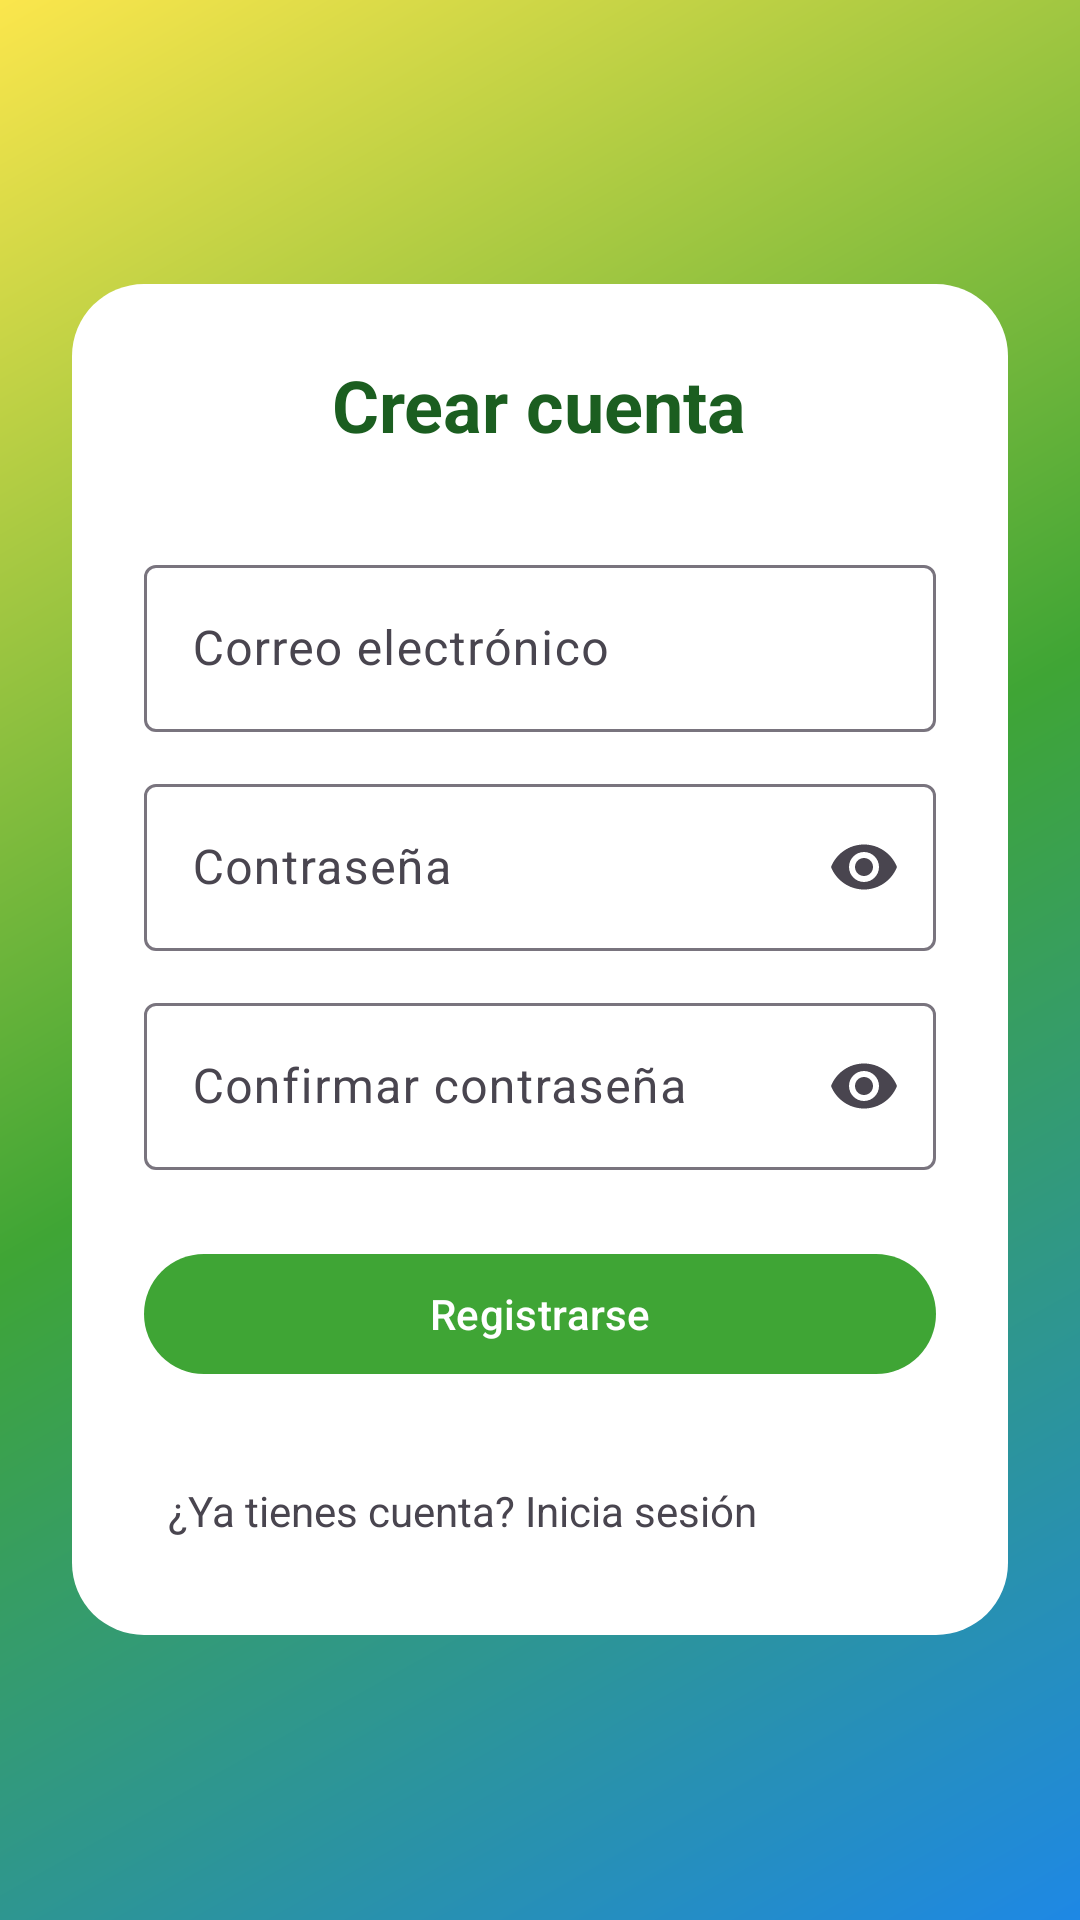

Android layout source for this screen:
<!-- AndroidManifest.xml: application theme Theme.DESAFIO_III -->
<!-- res/layout/activity_register.xml -->
<?xml version="1.0" encoding="utf-8"?>
<ScrollView xmlns:android="http://schemas.android.com/apk/res/android"
    xmlns:app="http://schemas.android.com/apk/res-auto"
    xmlns:tools="http://schemas.android.com/tools"
    android:id="@+id/registerRoot"
    android:layout_width="match_parent"
    android:layout_height="match_parent"
    android:background="@drawable/bg_gradient_brand"
    android:fillViewport="true"
    tools:context=".RegisterActivity">

    <LinearLayout
        android:layout_width="match_parent"
        android:layout_height="wrap_content"
        android:gravity="center"
        android:orientation="vertical"
        android:padding="24dp">

    <LinearLayout
        android:layout_width="match_parent"
        android:layout_height="wrap_content"
        android:background="@drawable/bg_card_white"
        android:orientation="vertical"
        android:padding="24dp">

        <TextView
            android:layout_width="wrap_content"
            android:layout_height="wrap_content"
            android:layout_gravity="center_horizontal"
            android:layout_marginBottom="32dp"
            android:text="@string/title_register"
            android:textColor="@color/brand_green_dark"
            android:textSize="24sp"
            android:textStyle="bold" />

        <com.google.android.material.textfield.TextInputLayout
            android:id="@+id/emailInputLayout"
            style="@style/Widget.Material3.TextInputLayout.OutlinedBox"
            android:layout_width="match_parent"
            android:layout_height="wrap_content"
            android:hint="@string/hint_email">

            <com.google.android.material.textfield.TextInputEditText
                android:id="@+id/emailEditText"
                android:layout_width="match_parent"
                android:layout_height="wrap_content"
                android:inputType="textEmailAddress" />
        </com.google.android.material.textfield.TextInputLayout>

        <com.google.android.material.textfield.TextInputLayout
            android:id="@+id/passwordInputLayout"
            style="@style/Widget.Material3.TextInputLayout.OutlinedBox"
            android:layout_width="match_parent"
            android:layout_height="wrap_content"
            android:layout_marginTop="12dp"
            android:hint="@string/hint_password"
            app:endIconMode="password_toggle">

            <com.google.android.material.textfield.TextInputEditText
                android:id="@+id/passwordEditText"
                android:layout_width="match_parent"
                android:layout_height="wrap_content"
                android:inputType="textPassword" />
        </com.google.android.material.textfield.TextInputLayout>

        <com.google.android.material.textfield.TextInputLayout
            android:id="@+id/confirmPasswordInputLayout"
            style="@style/Widget.Material3.TextInputLayout.OutlinedBox"
            android:layout_width="match_parent"
            android:layout_height="wrap_content"
            android:layout_marginTop="12dp"
            android:hint="@string/hint_confirm_password"
            app:endIconMode="password_toggle">

            <com.google.android.material.textfield.TextInputEditText
                android:id="@+id/confirmPasswordEditText"
                android:layout_width="match_parent"
                android:layout_height="wrap_content"
                android:inputType="textPassword" />
        </com.google.android.material.textfield.TextInputLayout>

        <com.google.android.material.button.MaterialButton
            android:id="@+id/registerButton"
            android:layout_width="match_parent"
            android:layout_height="wrap_content"
            android:layout_marginTop="24dp"
            android:text="@string/action_register" />

        <ProgressBar
            android:id="@+id/registerProgress"
            android:layout_width="wrap_content"
            android:layout_height="wrap_content"
            android:layout_marginTop="16dp"
            android:visibility="gone" />

        <TextView
            android:id="@+id/goLoginText"
            android:layout_width="wrap_content"
            android:layout_height="wrap_content"
            android:layout_marginTop="24dp"
            android:clickable="true"
            android:focusable="true"
            android:padding="8dp"
            android:text="@string/prompt_has_account" />
    </LinearLayout>
    </LinearLayout>
</ScrollView>
<!-- resources referenced by this layout -->
<resources>
  <color name="brand_green_dark">#1B5E20</color>
  <!-- drawable bg_card_white (drawable) -->
  <?xml version="1.0" encoding="utf-8"?>
  <shape xmlns:android="http://schemas.android.com/apk/res/android"
      android:shape="rectangle">
  
      <solid android:color="@color/white" />
      <corners android:radius="24dp" />
  
  </shape>
  <!-- drawable bg_gradient_brand (drawable) -->
  <?xml version="1.0" encoding="utf-8"?>
  <shape xmlns:android="http://schemas.android.com/apk/res/android"
      android:shape="rectangle">
  
      <gradient
          android:angle="135"
          android:startColor="@color/brand_blue"
          android:centerColor="@color/brand_green"
          android:endColor="@color/brand_yellow"
          android:type="linear" />
  
  </shape>
  <string name="action_register">Registrarse</string>
  <string name="hint_confirm_password">Confirmar contraseña</string>
  <string name="hint_email">Correo electrónico</string>
  <string name="hint_password">Contraseña</string>
  <string name="prompt_has_account">¿Ya tienes cuenta? Inicia sesión</string>
  <string name="title_register">Crear cuenta</string>
  <style name="Theme.DESAFIO_III" parent="Base.Theme.DESAFIO_III" />
  <color name="white">#FFFFFFFF</color>
  <color name="brand_blue">#1E88E5</color>
  <color name="brand_green">#3FA535</color>
  <color name="brand_yellow">#FBE64C</color>
  <style name="Base.Theme.DESAFIO_III" parent="Theme.Material3.DayNight.NoActionBar">
          <item name="colorPrimary">@color/brand_green</item>
          <item name="colorOnPrimary">@color/white</item>
          <item name="colorPrimaryContainer">@color/brand_primary_container</item>
          <item name="colorOnPrimaryContainer">@color/brand_on_primary_container</item>
          <item name="colorSecondary">@color/brand_blue</item>
          <item name="colorOnSecondary">@color/white</item>
          <item name="colorSecondaryContainer">@color/brand_secondary_container</item>
          <item name="colorOnSecondaryContainer">@color/brand_on_secondary_container</item>
          <item name="colorTertiary">@color/brand_yellow</item>
          <item name="colorOnTertiary">@color/brand_green_dark</item>
      </style>
  <color name="brand_primary_container">#C8EFC0</color>
  <color name="brand_on_primary_container">#1B5E20</color>
  <color name="brand_secondary_container">#CDE7FB</color>
  <color name="brand_on_secondary_container">#0D47A1</color>
</resources>
